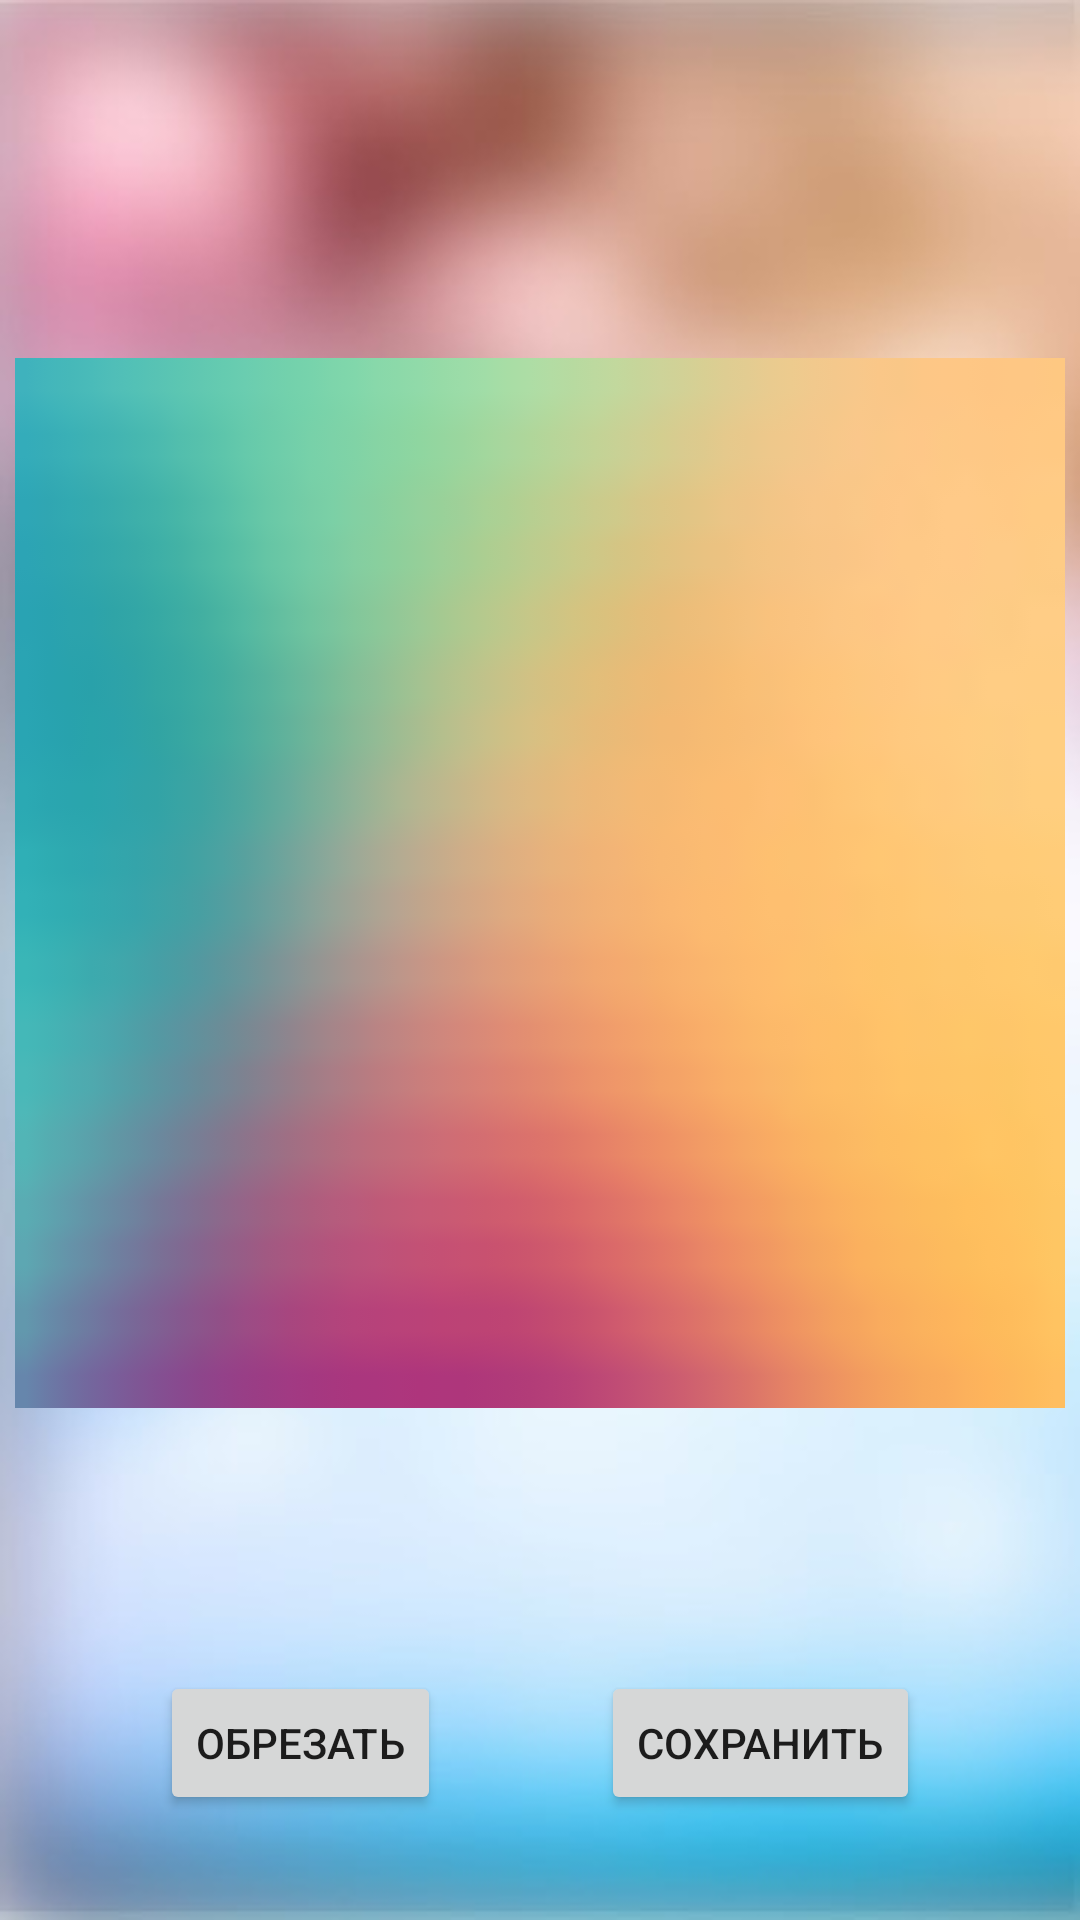

Write the Android layout XML for this screen, with the resource values it uses.
<!-- AndroidManifest.xml: application theme AppTheme -->
<!-- res/layout/activity_crop.xml -->
<?xml version="1.0" encoding="utf-8"?>
<android.support.constraint.ConstraintLayout xmlns:android="http://schemas.android.com/apk/res/android"
    xmlns:app="http://schemas.android.com/apk/res-auto"
    xmlns:tools="http://schemas.android.com/tools"
    android:layout_width="match_parent"
    android:layout_height="match_parent"
    android:background="@drawable/background"
    tools:context="com.sike.xv.CropActivity">

    <Button
        android:id="@+id/crop"
        android:layout_width="wrap_content"
        android:layout_height="wrap_content"
        android:text="Обрезать"
        app:layout_constraintLeft_toLeftOf="parent"
        app:layout_constraintRight_toLeftOf="@+id/save"
        app:layout_constraintTop_toTopOf="@+id/save" />

    <Button
        android:id="@+id/save"
        android:layout_width="wrap_content"
        android:layout_height="wrap_content"
        android:layout_marginBottom="35dp"
        android:text="Сохранить"
        app:layout_constraintBottom_toBottomOf="parent"
        app:layout_constraintLeft_toRightOf="@+id/crop"
        app:layout_constraintRight_toRightOf="parent" />

    <ImageView
        android:id="@+id/source_image"
        android:layout_width="350dp"
        android:layout_height="350dp"
        android:layout_marginBottom="8dp"
        android:layout_marginTop="8dp"
        app:layout_constraintBottom_toBottomOf="parent"
        app:layout_constraintLeft_toLeftOf="parent"
        app:layout_constraintRight_toRightOf="parent"
        app:layout_constraintTop_toTopOf="parent"
        app:srcCompat="@drawable/color_2"
        app:layout_constraintHorizontal_bias="0.491"
        app:layout_constraintVertical_bias="0.406" />

</android.support.constraint.ConstraintLayout>
<!-- resources referenced by this layout -->
<resources>
  <!-- drawable background: jpg bitmap (drawable, 14821 bytes) -->
  <!-- drawable color_2: png bitmap (drawable-xxhdpi, 5309 bytes) -->
  <style name="AppTheme" parent="Theme.AppCompat.Light.DarkActionBar">
          
          <item name="colorPrimary">@color/colorPrimary</item>
          <item name="colorPrimaryDark">@color/colorPrimaryDark</item>
          <item name="colorAccent">@color/colorAccent</item>
      </style>
  <color name="colorPrimary">#3F51B5</color>
  <color name="colorPrimaryDark">#303F9F</color>
  <color name="colorAccent">#ff4081</color>
</resources>
